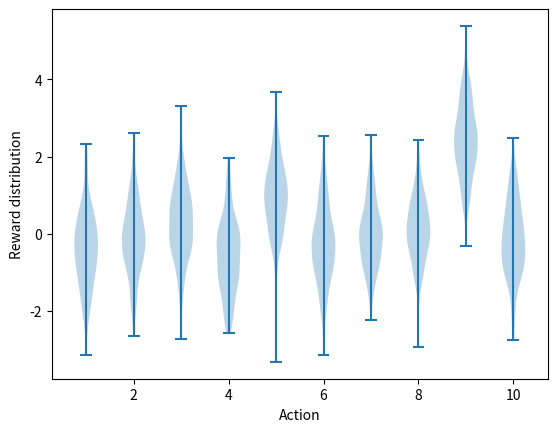

Write Python code to recreate this figure. (Note: this script raises an exception after producing the figure.)
#######################################################################
# Copyright (C)                                                       #
# 2016-2018 Shangtong Zhang(zhangshangtong.cpp@gmail.com)             #
# 2016 Tian Jun(tianjun.cpp@gmail.com)                                #
# 2016 Artem Oboturov(oboturov@gmail.com)                             #
# 2016 Kenta Shimada(hyperkentakun@gmail.com)                         #
# Permission given to modify the code as long as you keep this        #
# declaration at the top                                              #
#######################################################################

import matplotlib
import matplotlib.pyplot as plt
import numpy as np
from tqdm import trange

matplotlib.use('Agg')


class Bandit:
    # @k_arm: # of arms
    # @epsilon: probability for exploration in epsilon-greedy algorithm
    # @initial: initial estimation for each action
    # @step_size: constant step size for updating estimations
    # @sample_averages: if True, use sample averages to update estimations instead of constant step size
    # @UCB_param: if not None, use UCB algorithm to select action
    # @gradient: if True, use gradient based bandit algorithm
    # @gradient_baseline: if True, use average reward as baseline for gradient based bandit algorithm
    def __init__(self, k_arm=10, epsilon=0., initial=0., step_size=0.1, sample_averages=False, UCB_param=None,
                 gradient=False, gradient_baseline=False, true_reward=0.):
        self.k = k_arm
        self.step_size = step_size
        self.sample_averages = sample_averages
        self.indices = np.arange(self.k)
        self.time = 0
        self.UCB_param = UCB_param
        self.gradient = gradient
        self.gradient_baseline = gradient_baseline
        self.average_reward = 0
        self.true_reward = true_reward
        self.epsilon = epsilon
        self.initial = initial

    def reset(self):
        # real reward for each action
        self.q_true = np.random.randn(self.k) + self.true_reward

        # estimation for each action
        self.q_estimation = np.zeros(self.k) + self.initial

        # # of chosen times for each action
        self.action_count = np.zeros(self.k)

        self.best_action = np.argmax(self.q_true)

    # get an action for this bandit
    def act(self):
        if np.random.rand() < self.epsilon:
            return np.random.choice(self.indices)

        if self.UCB_param is not None:
            UCB_estimation = self.q_estimation + \
                self.UCB_param * np.sqrt(np.log(self.time + 1) / (self.action_count + 1e-5))
            q_best = np.max(UCB_estimation)
            return np.random.choice([action for action, q in enumerate(UCB_estimation) if q == q_best])

        if self.gradient:
            exp_est = np.exp(self.q_estimation)
            self.action_prob = exp_est / np.sum(exp_est)
            return np.random.choice(self.indices, p=self.action_prob)

        q_best = np.max(self.q_estimation)
        return np.random.choice([action for action, q in enumerate(self.q_estimation) if q == q_best])

    # take an action, update estimation for this action
    def step(self, action):
        # generate the reward under N(real reward, 1)
        reward = np.random.randn() + self.q_true[action]
        self.time += 1
        self.action_count[action] += 1
        self.average_reward += (reward - self.average_reward) / self.time

        if self.sample_averages:
            # update estimation using sample averages
            self.q_estimation[action] += (reward - self.q_estimation[action]) / self.action_count[action]
        elif self.gradient:
            one_hot = np.zeros(self.k)
            one_hot[action] = 1
            if self.gradient_baseline:
                baseline = self.average_reward
            else:
                baseline = 0
            self.q_estimation += self.step_size * (reward - baseline) * (one_hot - self.action_prob)
        else:
            # update estimation with constant step size
            self.q_estimation[action] += self.step_size * (reward - self.q_estimation[action])
        return reward


def simulate(runs, time, bandits):
    best_action_counts = np.zeros((len(bandits), runs, time))
    rewards = np.zeros(best_action_counts.shape)
    for i, bandit in enumerate(bandits):
        for r in trange(runs):
            bandit.reset()
            for t in range(time):
                action = bandit.act()
                reward = bandit.step(action)
                rewards[i, r, t] = reward
                if action == bandit.best_action:
                    best_action_counts[i, r, t] = 1
    mean_best_action_counts = best_action_counts.mean(axis=1)
    mean_rewards = rewards.mean(axis=1)
    return mean_best_action_counts, mean_rewards


def figure_2_1():
    plt.violinplot(dataset=np.random.randn(200, 10) + np.random.randn(10))
    plt.xlabel("Action")
    plt.ylabel("Reward distribution")
    plt.savefig('./images/figure_2_1.png')
    plt.close()


def figure_2_2(runs=2000, time=1000):
    epsilons = [0, 0.1, 0.01]
    bandits = [Bandit(epsilon=eps, sample_averages=True) for eps in epsilons]
    best_action_counts, rewards = simulate(runs, time, bandits)

    plt.figure(figsize=(10, 20))

    plt.subplot(2, 1, 1)
    for eps, rewards in zip(epsilons, rewards):
        plt.plot(rewards, label='epsilon = %.02f' % (eps))
    plt.xlabel('steps')
    plt.ylabel('average reward')
    plt.legend()

    plt.subplot(2, 1, 2)
    for eps, counts in zip(epsilons, best_action_counts):
        plt.plot(counts, label='epsilon = %.02f' % (eps))
    plt.xlabel('steps')
    plt.ylabel('% optimal action')
    plt.legend()

    plt.savefig('./images/figure_2_2.png')
    plt.close()


def figure_2_3(runs=2000, time=1000):
    bandits = []
    bandits.append(Bandit(epsilon=0, initial=5, step_size=0.1))
    bandits.append(Bandit(epsilon=0.1, initial=0, step_size=0.1))
    best_action_counts, _ = simulate(runs, time, bandits)

    plt.plot(best_action_counts[0], label='epsilon = 0, q = 5')
    plt.plot(best_action_counts[1], label='epsilon = 0.1, q = 0')
    plt.xlabel('Steps')
    plt.ylabel('% optimal action')
    plt.legend()

    plt.savefig('../images/figure_2_3.png')
    plt.close()


def figure_2_4(runs=2000, time=1000):
    bandits = []
    bandits.append(Bandit(epsilon=0, UCB_param=2, sample_averages=True))
    bandits.append(Bandit(epsilon=0.1, sample_averages=True))
    _, average_rewards = simulate(runs, time, bandits)

    plt.plot(average_rewards[0], label='UCB c = 2')
    plt.plot(average_rewards[1], label='epsilon greedy epsilon = 0.1')
    plt.xlabel('Steps')
    plt.ylabel('Average reward')
    plt.legend()

    plt.savefig('../images/figure_2_4.png')
    plt.close()


def figure_2_5(runs=2000, time=1000):
    bandits = []
    bandits.append(Bandit(gradient=True, step_size=0.1, gradient_baseline=True, true_reward=4))
    bandits.append(Bandit(gradient=True, step_size=0.1, gradient_baseline=False, true_reward=4))
    bandits.append(Bandit(gradient=True, step_size=0.4, gradient_baseline=True, true_reward=4))
    bandits.append(Bandit(gradient=True, step_size=0.4, gradient_baseline=False, true_reward=4))
    best_action_counts, _ = simulate(runs, time, bandits)
    labels = ['alpha = 0.1, with baseline',
              'alpha = 0.1, without baseline',
              'alpha = 0.4, with baseline',
              'alpha = 0.4, without baseline']

    for i in range(len(bandits)):
        plt.plot(best_action_counts[i], label=labels[i])
    plt.xlabel('Steps')
    plt.ylabel('% Optimal action')
    plt.legend()

    plt.savefig('../images/figure_2_5.png')
    plt.close()


def figure_2_6(runs=2000, time=1000):
    labels = ['epsilon-greedy', 'gradient bandit',
              'UCB', 'optimistic initialization']
    generators = [lambda epsilon: Bandit(epsilon=epsilon, sample_averages=True),
                  lambda alpha: Bandit(gradient=True, step_size=alpha, gradient_baseline=True),
                  lambda coef: Bandit(epsilon=0, UCB_param=coef, sample_averages=True),
                  lambda initial: Bandit(epsilon=0, initial=initial, step_size=0.1)]
    parameters = [np.arange(-7, -1, dtype=np.float),
                  np.arange(-5, 2, dtype=np.float),
                  np.arange(-4, 3, dtype=np.float),
                  np.arange(-2, 3, dtype=np.float)]

    bandits = []
    for generator, parameter in zip(generators, parameters):
        for param in parameter:
            bandits.append(generator(pow(2, param)))

    _, average_rewards = simulate(runs, time, bandits)
    rewards = np.mean(average_rewards, axis=1)

    i = 0
    for label, parameter in zip(labels, parameters):
        l = len(parameter)
        plt.plot(parameter, rewards[i:i+l], label=label)
        i += l
    plt.xlabel('Parameter(2^x)')
    plt.ylabel('Average reward')
    plt.legend()

    plt.savefig('../images/figure_2_6.png')
    plt.close()


if __name__ == '__main__':
    figure_2_1()
    figure_2_2()
    # figure_2_3()
    # figure_2_4()
    # figure_2_5()
    # figure_2_6()
